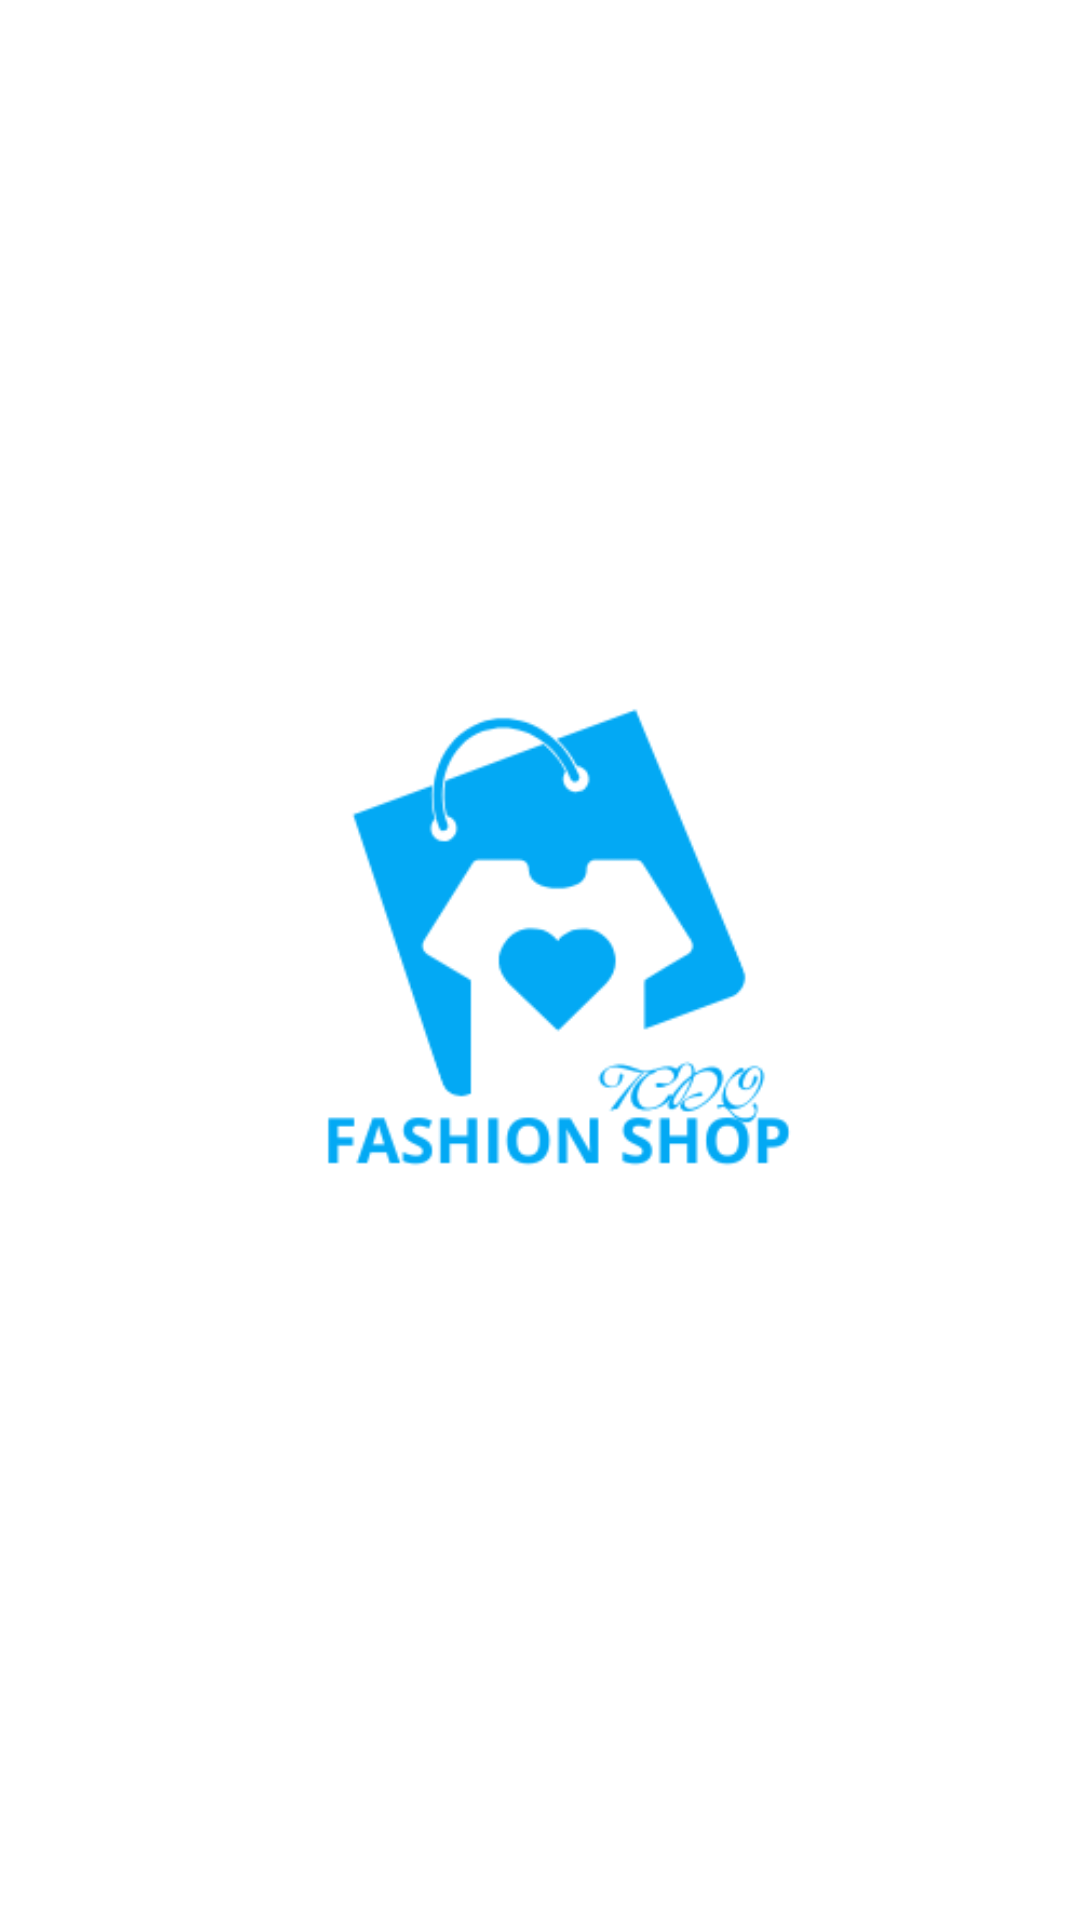

Produce the Android XML layout that renders to this screen, including the resource entries it uses.
<!-- AndroidManifest.xml: application theme Theme.Project1_Team4 -->
<!-- res/layout/activity_main.xml -->
<?xml version="1.0" encoding="utf-8"?>
<androidx.constraintlayout.widget.ConstraintLayout xmlns:android="http://schemas.android.com/apk/res/android"
    xmlns:app="http://schemas.android.com/apk/res-auto"
    xmlns:tools="http://schemas.android.com/tools"
    android:id="@+id/mainLayout"
    android:layout_width="match_parent"
    android:layout_height="match_parent"
    android:background="@color/white"
    android:fitsSystemWindows="true"
    tools:context=".MainActivity">


    <ImageView
        android:id="@+id/imageView"
        android:layout_width="wrap_content"
        android:layout_height="wrap_content"
        app:layout_constraintBottom_toBottomOf="parent"
        app:layout_constraintEnd_toEndOf="parent"
        app:layout_constraintStart_toStartOf="parent"
        app:layout_constraintTop_toTopOf="parent"
        app:srcCompat="@drawable/tcdq"
        tools:ignore="ContentDescription" />

</androidx.constraintlayout.widget.ConstraintLayout>
<!-- resources referenced by this layout -->
<resources>
  <color name="white">#FFFFFFFF</color>
  <!-- drawable tcdq: png bitmap (drawable, 17998 bytes) -->
  <style name="Theme.Project1_Team4" parent="Base.Theme.Project1_Team4" />
  <style name="Base.Theme.Project1_Team4" parent="Theme.Material3.DayNight.NoActionBar">
          
          
      </style>
</resources>
